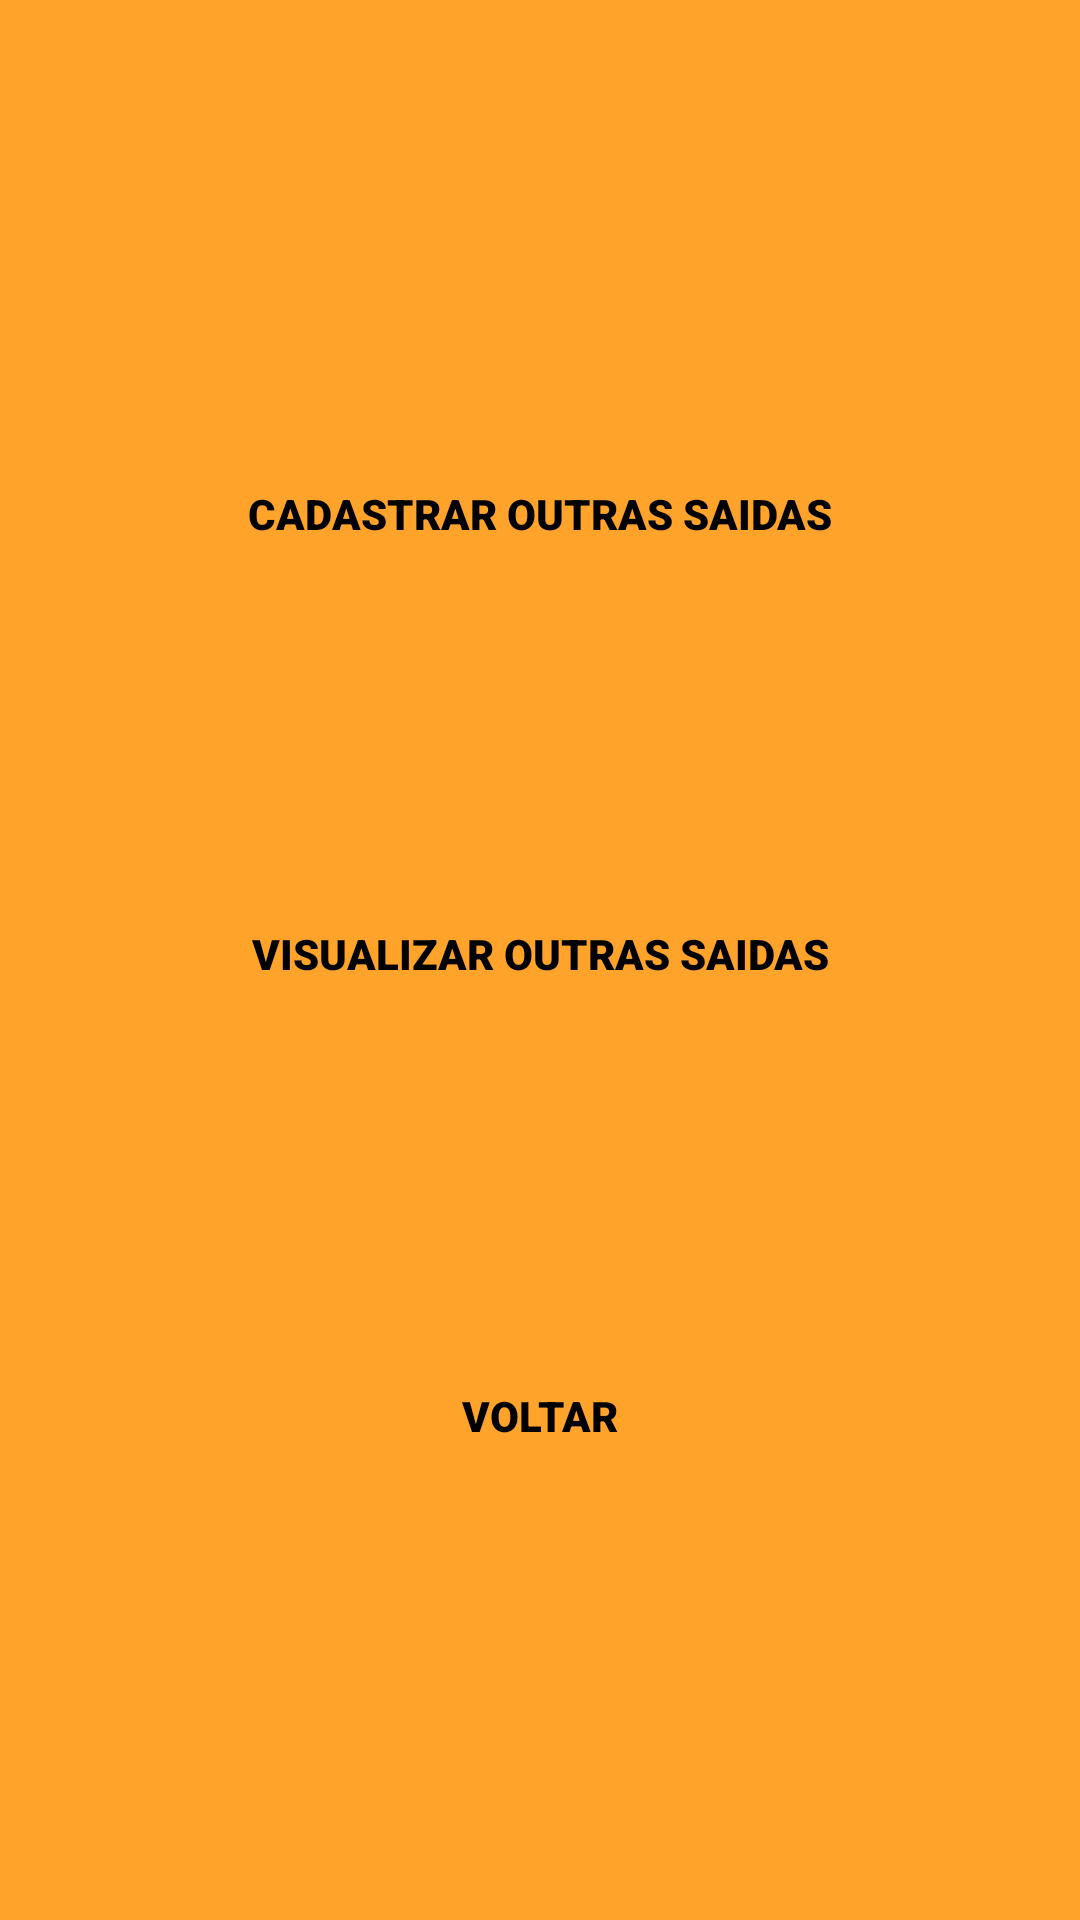

Here is an Android app screen rendered from its layout file. Give the layout XML and the strings, colors and styles it references.
<!-- AndroidManifest.xml: application theme Theme.EscolaSistemaSolarNovo -->
<!-- res/layout/activity_outras_saidas_adm.xml -->
<?xml version="1.0" encoding="utf-8"?>
<androidx.constraintlayout.widget.ConstraintLayout xmlns:android="http://schemas.android.com/apk/res/android"
    xmlns:app="http://schemas.android.com/apk/res-auto"
    xmlns:tools="http://schemas.android.com/tools"
    android:layout_width="match_parent"
    android:layout_height="match_parent"
    android:gravity="center"
    android:orientation="vertical"
    android:background="#FFA32A">

    <Button
        android:id="@+id/btnCadastrarOutrasSaidas"
        android:layout_width="220dp"
        android:layout_height="95dp"
        android:background="@drawable/roundstyle"
        android:fontFamily="sans-serif-black"
        android:text="CADASTRAR OUTRAS SAIDAS"
        android:textColor="@color/black"
        app:layout_constraintBottom_toBottomOf="parent"
        app:layout_constraintEnd_toEndOf="parent"
        app:layout_constraintStart_toStartOf="parent"
        app:layout_constraintTop_toTopOf="parent"
        app:layout_constraintVertical_bias="0.227" />

    <Button
        android:id="@+id/btnVisualizarOutrasSaidas"
        android:layout_width="220dp"
        android:layout_height="95dp"
        android:background="@drawable/roundstyle"
        android:fontFamily="sans-serif-black"
        android:text="VISUALIZAR OUTRAS SAIDAS"
        android:textColor="@color/black"
        app:layout_constraintBottom_toTopOf="@+id/btnVoltarOutrasSaidas"
        app:layout_constraintEnd_toEndOf="parent"
        app:layout_constraintStart_toStartOf="parent"
        app:layout_constraintTop_toBottomOf="@+id/btnCadastrarOutrasSaidas"
        app:layout_constraintVertical_bias="0.385" />

    <Button
        android:id="@+id/btnVoltarOutrasSaidas"
        android:layout_width="188dp"
        android:layout_height="wrap_content"
        android:layout_marginBottom="144dp"
        android:background="@drawable/roundstyle"
        android:backgroundTint="@color/black"
        android:fontFamily="sans-serif-black"
        android:text="@string/voltar"
        android:textColor="@color/black"
        app:layout_constraintBottom_toBottomOf="parent"
        app:layout_constraintEnd_toEndOf="parent"
        app:layout_constraintStart_toStartOf="parent" />
</androidx.constraintlayout.widget.ConstraintLayout>
<!-- resources referenced by this layout -->
<resources>
  <color name="black">#FF000000</color>
  <string name="voltar">VOLTAR</string>
  <style name="Theme.EscolaSistemaSolarNovo" parent="Theme.MaterialComponents.DayNight.DarkActionBar">
          
          <item name="colorPrimary">@color/purple_500</item>
          <item name="colorPrimaryVariant">@color/purple_700</item>
          <item name="colorOnPrimary">@color/white</item>
          
          <item name="colorSecondary">@color/teal_200</item>
          <item name="colorSecondaryVariant">@color/teal_700</item>
          <item name="colorOnSecondary">@color/black</item>
          
          <item name="android:statusBarColor">?attr/colorPrimaryVariant</item>
          
      </style>
  <color name="purple_500">#FFFFFF</color>
  <color name="purple_700">#FF3700B3</color>
  <color name="white">#FFFFFFFF</color>
  <color name="teal_200">#FF03DAC5</color>
  <color name="teal_700">#FF018786</color>
</resources>
